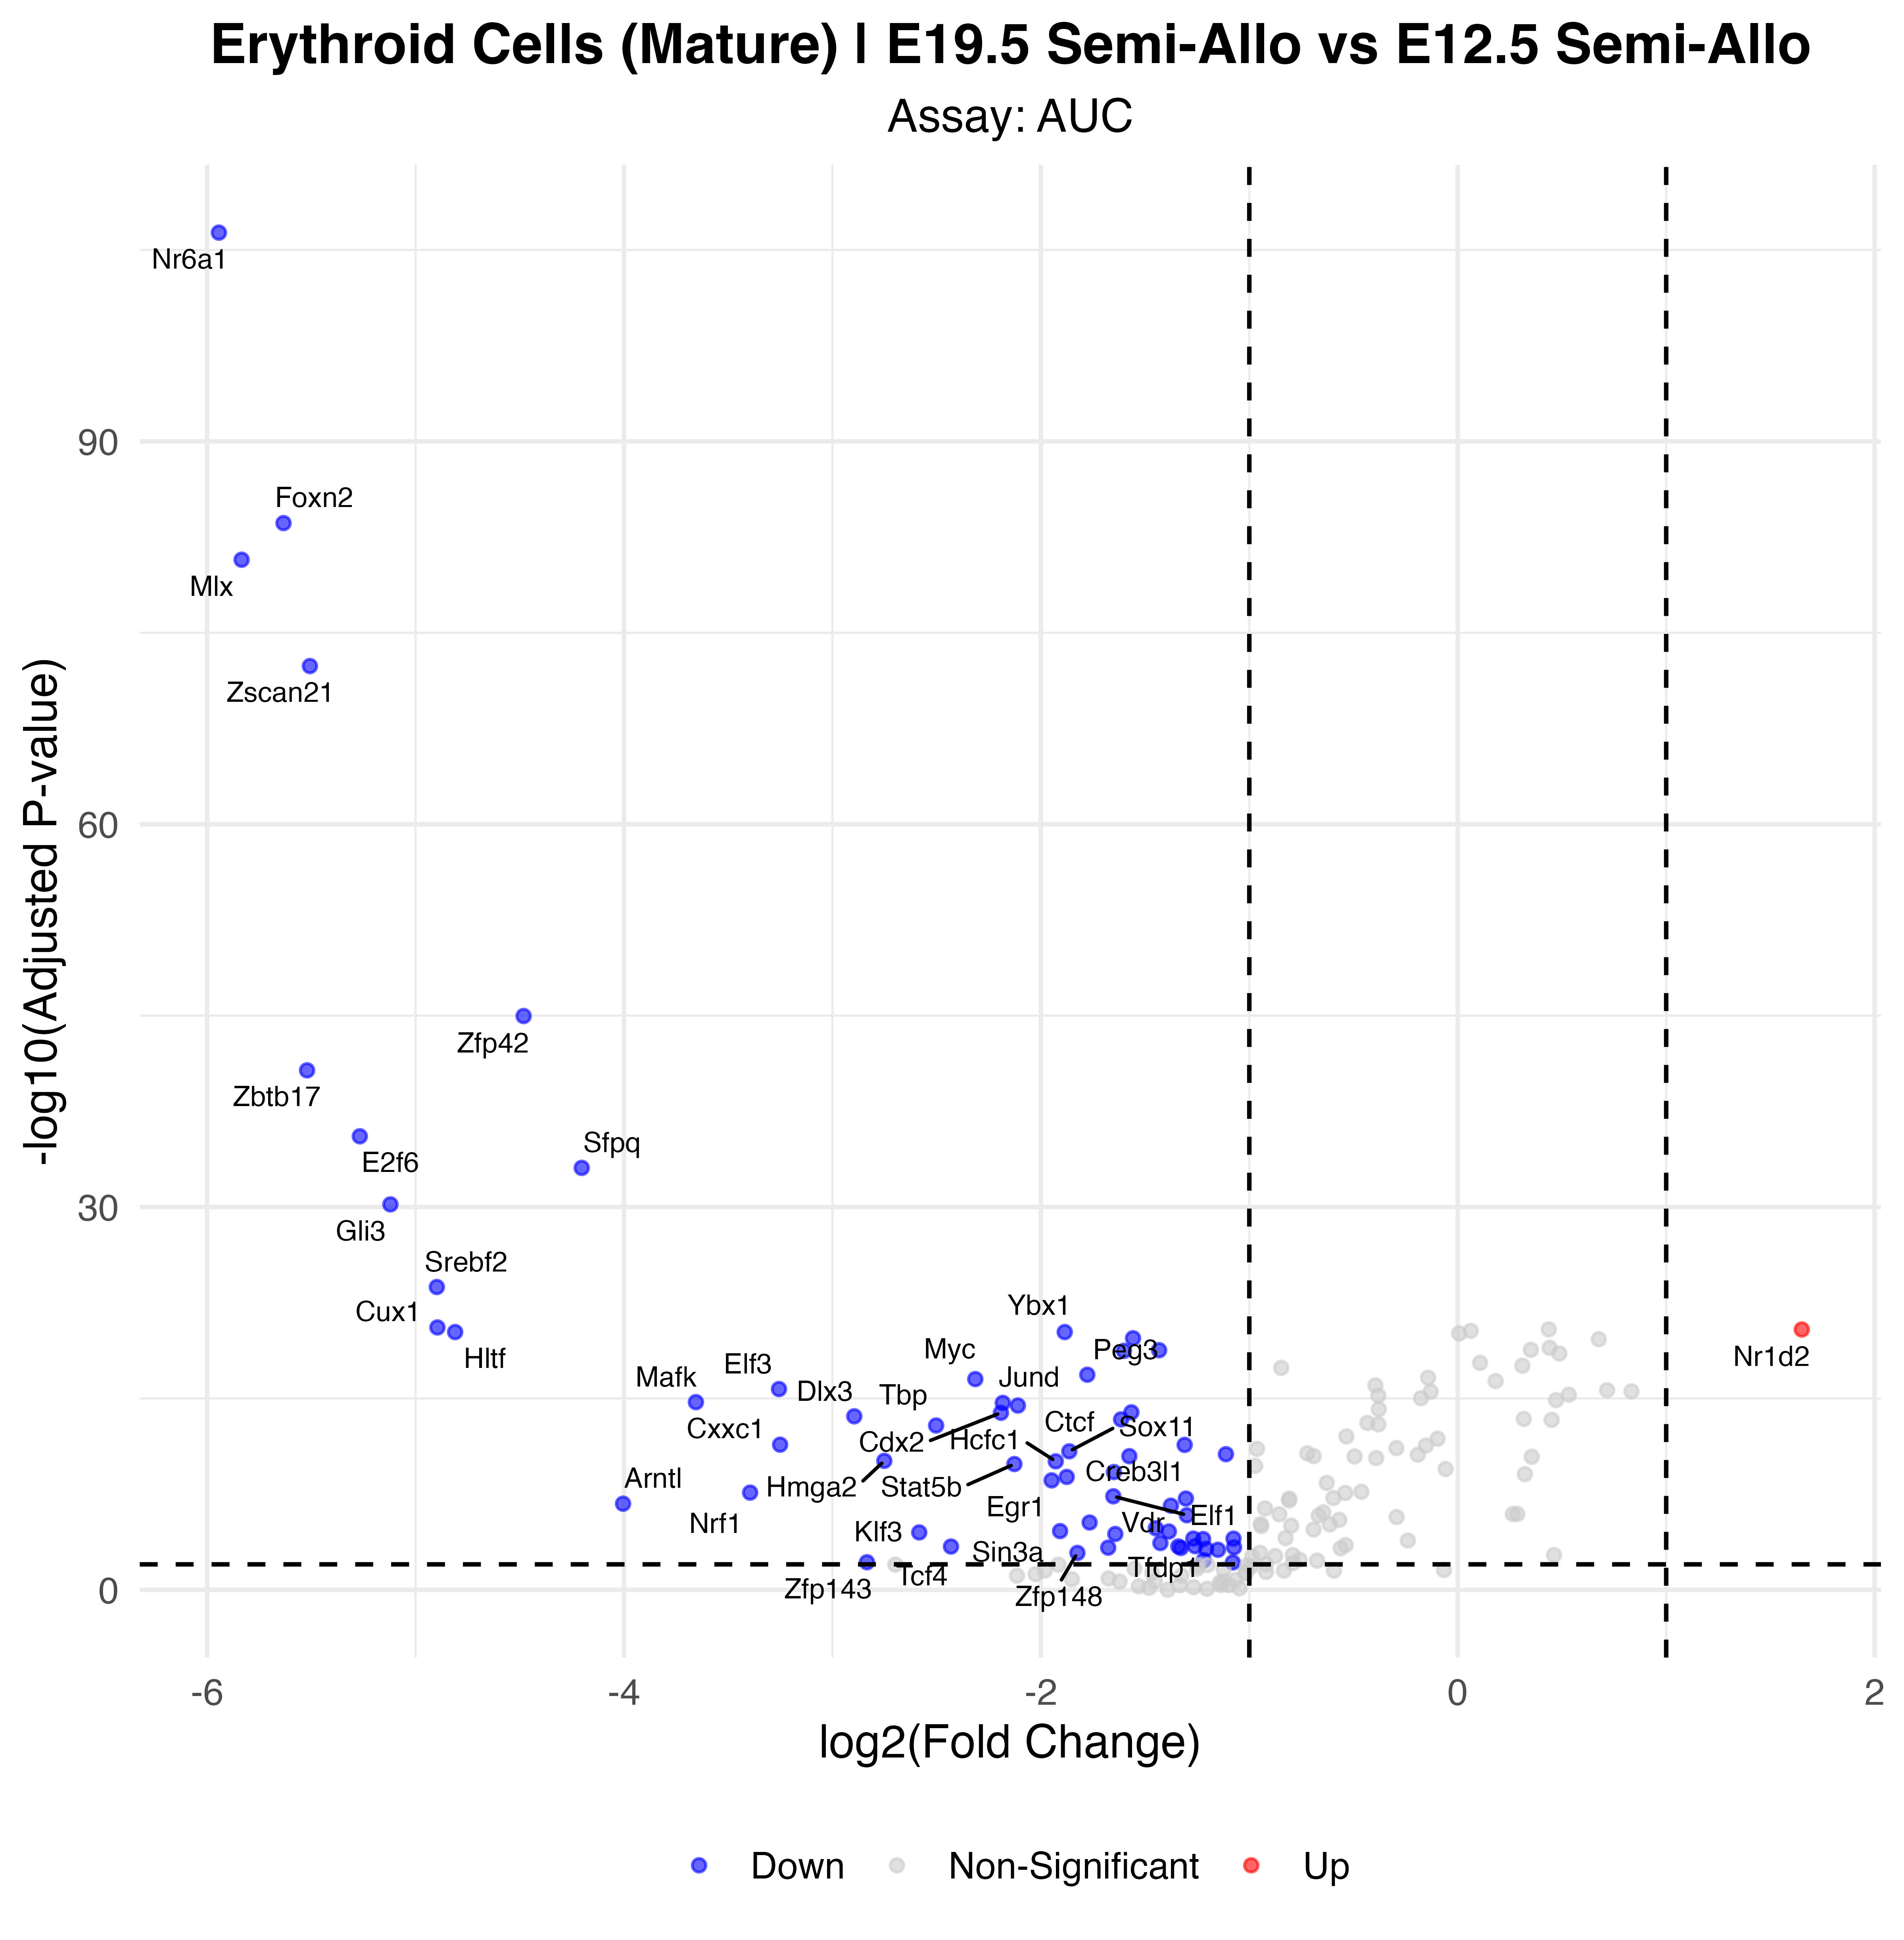

The data file committed next to this chart (first rows):
p_val, avg_log2FC, pct.1, pct.2, p_val_adj, gene, p_val_adj_plot, Significance
1.50157721520643e-109, -5.944, 0.017, 0.559, 4.39962124055485e-107, Nr6a1, 4.39962124055485e-107, Down
8.67309916107778e-87, -5.633, 0.025, 0.588, 2.54121805419579e-84, Foxn2, 2.54121805419579e-84, Down
6.43008339577986e-84, -5.835, 0.014, 0.441, 1.8840144349635e-81, Mlx, 1.8840144349635e-81, Down
1.38073815880222e-75, -5.507, 0.011, 0.382, 4.04556280529049e-73, Zscan21, 4.04556280529049e-73, Down
3.66836574158512e-48, -4.482, 0.141, 0.941, 1.07483116228444e-45, Zfp42, 1.07483116228444e-45, Down
6.62977419940806e-44, -5.521, 0.021, 0.382, 1.94252384042656e-41, Zbtb17, 1.94252384042656e-41, Down
9.72410952166373e-39, -5.267, 0.02, 0.353, 2.84916408984747e-36, E2f6, 2.84916408984747e-36, Down
2.91836888485262e-36, -4.203, 0.224, 0.971, 8.55082083261818e-34, Sfpq, 8.55082083261818e-34, Down
2.12126231121693e-33, -5.121, 0.027, 0.382, 6.2152985718656e-31, Gli3, 6.2152985718656e-31, Down
6.32002756373622e-27, -4.898, 0.064, 0.529, 1.85176807617471e-24, Srebf2, 1.85176807617471e-24, Down
9.31188600825425e-24, -4.895, 0.045, 0.412, 2.7283826004185e-21, Cux1, 2.7283826004185e-21, Down
1.34839640904903e-23, 1.651, 0.999, 0.206, 3.95080147851365e-21, Nr1d2, 3.95080147851365e-21, Up
2.14549677664512e-23, -4.81, 0.043, 0.412, 6.28630555557022e-21, Hltf, 6.28630555557022e-21, Down
2.14657096745438e-23, -1.886, 1, 1, 6.28945293464133e-21, Ybx1, 6.28945293464133e-21, Down
6.52752513671079e-23, -1.558, 1, 1, 1.91256486505626e-20, Klf6, 1.91256486505626e-20, Down
5.64840082095668e-22, -1.433, 1, 1, 1.65498144054031e-19, Junb, 1.65498144054031e-19, Down
6.35127110551271e-22, -1.601, 1, 1, 1.86092243391522e-19, Hif1a, 1.86092243391522e-19, Down
4.71721835692444e-20, -1.777, 1, 1, 1.38214497857886e-17, Peg3, 1.38214497857886e-17, Down
1.03665845622723e-19, -2.315, 1, 1, 3.03740927674578e-17, Myc, 3.03740927674578e-17, Down
6.24420827019078e-19, -3.256, 1, 1, 1.8295530231659e-16, Elf3, 1.8295530231659e-16, Down
6.6484858414811e-18, -3.655, 0.088, 0.529, 1.94800635155396e-15, Mafk, 1.94800635155396e-15, Down
7.6202965278382e-18, -2.183, 1, 1, 2.23274688265659e-15, Jund, 2.23274688265659e-15, Down
1.22349378448339e-17, -2.11, 1, 1, 3.58483678853632e-15, Ctcf, 3.58483678853632e-15, Down
4.18017525834638e-17, -1.566, 1, 1, 1.22479135069549e-14, Tfeb, 1.22479135069549e-14, Down
4.52789810536442e-17, -2.192, 1, 1, 1.32667414487177e-14, Cdx2, 1.32667414487177e-14, Down
8.54067008426451e-17, -2.895, 1, 1, 2.5024163346895e-14, Dlx3, 2.5024163346895e-14, Down
1.49092031598327e-16, -1.615, 1, 1, 4.36839652583098e-14, Gata2, 4.36839652583098e-14, Down
4.48340580999179e-16, -2.503, 1, 1, 1.3136379023276e-13, Tbp, 1.3136379023276e-13, Down
1.43016100001641e-14, -3.251, 1, 0.912, 4.19037173004809e-12, Cxxc1, 4.19037173004809e-12, Down
1.48531021429683e-14, -1.31, 1, 1, 4.35195892788971e-12, Bclaf1, 4.35195892788971e-12, Down
4.73675855933037e-14, -1.864, 1, 1, 1.3878702578838e-11, Sox11, 1.3878702578838e-11, Down
7.92812590268003e-14, -1.112, 0.994, 0.265, 2.32294088948525e-11, Srebf1, 2.32294088948525e-11, Down
1.13906775608602e-13, -1.576, 1, 1, 3.33746852533204e-11, Trim28, 3.33746852533204e-11, Down
2.6440773214064e-13, -2.751, 1, 1, 7.74714655172074e-11, Hmga2, 7.74714655172074e-11, Down
2.88477512082137e-13, -1.929, 1, 1, 8.45239110400661e-11, Hcfc1, 8.45239110400661e-11, Down
4.70910597366144e-13, -2.127, 0.823, 0.059, 1.3797680502828e-10, Stat5b, 1.3797680502828e-10, Down
1.99516047154468e-12, -1.65, 0.999, 1, 5.84582018162593e-10, Sox6, 5.84582018162593e-10, Down
4.80413177075841e-12, -1.876, 1, 1, 1.40761060883221e-09, Creb3l1, 1.40761060883221e-09, Down
8.96805985522454e-12, -1.948, 1, 1, 2.62764153758079e-09, Egr1, 2.62764153758079e-09, Down
8.17854435879718e-11, -3.395, 0.256, 0.735, 2.39631349712757e-08, Nrf1, 2.39631349712757e-08, Down
1.58525218899475e-10, -1.653, 1, 1, 4.6447889137546e-08, Elf1, 4.6447889137546e-08, Down
2.38159091356448e-10, -1.304, 1, 1, 6.97806137674393e-08, Tfap2c, 6.97806137674393e-08, Down
6.04407650768797e-10, -4.004, 0.925, 0.824, 1.77091441675258e-07, Arntl, 1.77091441675258e-07, Down
8.65512257467554e-10, -1.376, 1, 1, 2.53595091437993e-07, Zxdc, 2.53595091437993e-07, Down
4.82898554702037e-09, -1.3, 1, 1, 1.41489276527697e-06, Atf3, 1.41489276527697e-06, Down
1.79589090057115e-08, -1.766, 0.999, 0.382, 5.26196033867346e-06, Vdr, 5.26196033867346e-06, Down
5.05072769998334e-08, -1.449, 1, 1, 1.47986321609512e-05, Bcl11b, 1.47986321609512e-05, Down
8.4584584765498e-08, -1.908, 1, 1, 2.47832833362909e-05, Sin3a, 2.47832833362909e-05, Down
9.11801091405725e-08, -1.386, 1, 1, 2.67157719781877e-05, Nfia, 2.67157719781877e-05, Down
1.07542018885948e-07, -2.584, 0.308, 0.765, 3.15098115335827e-05, Klf3, 3.15098115335827e-05, Down
1.41885746835525e-07, -1.643, 1, 1, 4.15725238228089e-05, Ep300, 4.15725238228089e-05, Down
3.26353007057413e-07, -1.269, 1, 1, 9.5621431067822e-05, Erg, 9.5621431067822e-05, Down
3.30430510154634e-07, -1.076, 1, 1, 9.68161394753076e-05, Klf7, 9.68161394753076e-05, Down
3.55536107295655e-07, -1.222, 1, 1, 0.0001042, Atf4, 0.0001042, Down
7.29416127148117e-07, -1.427, 1, 0.735, 0.0002137, Zbtb7a, 0.0002137, Down
1.28422770553077e-06, -1.26, 1, 1, 0.0003763, E2f8, 0.0003763, Down
1.35194402298606e-06, -1.34, 1, 0.882, 0.0003961, Erf, 0.0003961, Down
1.36772966350395e-06, -2.431, 0.848, 0.206, 0.0004007, Tcf4, 0.0004007, Down
1.57300436872846e-06, -1.073, 1, 1, 0.0004609, Etv3, 0.0004609, Down
1.67996528221108e-06, -1.677, 1, 1, 0.0004922, Tfdp1, 0.0004922, Down
... 7 more rows
